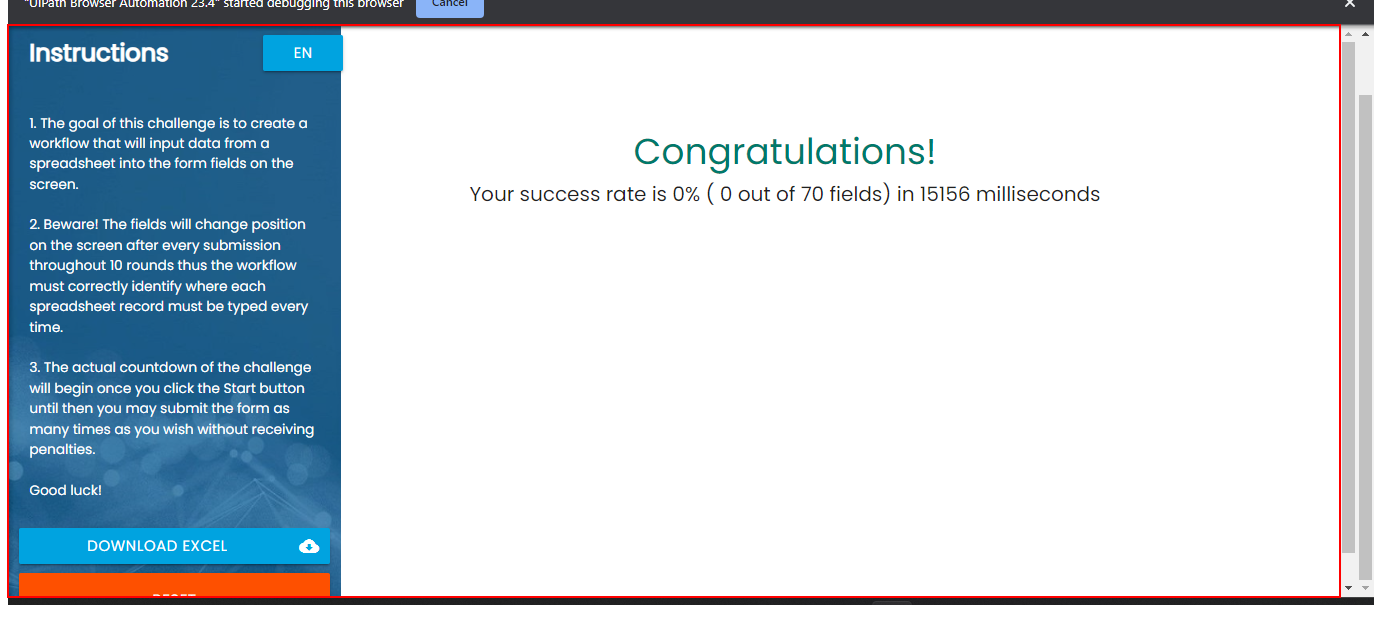
Task: Robotic Enterprise Framework
Workflow: TakeFinalReportScreenshot

Step 1: screenshot-of of the app-rpa1 in window 'Rpa Challenge' (chrome.exe)
